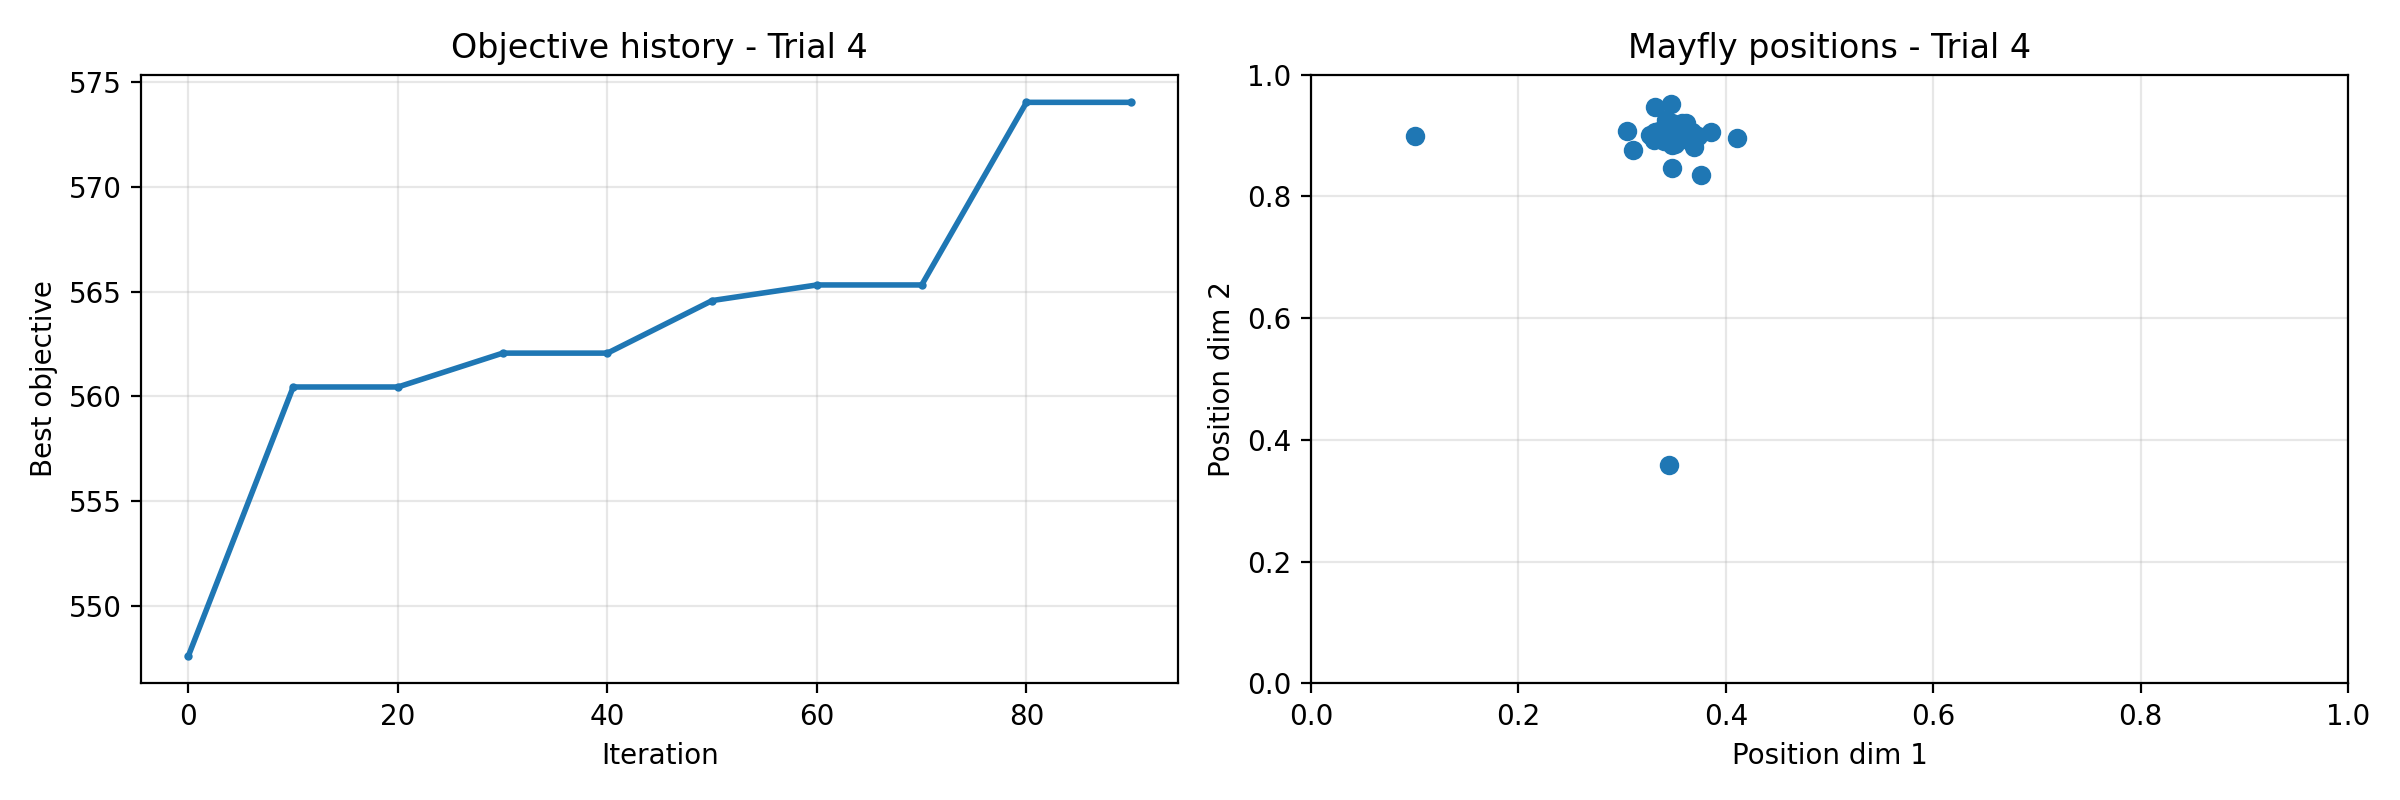

The data file committed next to this chart (first rows):
iteration, best_objective
0, 547.6
1, 547.6
2, 547.6
3, 547.6
4, 552
5, 560.4
6, 560.4
7, 560.4
8, 560.4
9, 560.4
10, 560.4
11, 560.4
12, 560.4
13, 560.4
14, 560.4
15, 560.4
16, 560.4
17, 560.4
18, 560.4
19, 560.4
20, 560.4
21, 560.4
22, 560.4
23, 560.4
24, 560.4
25, 560.4
26, 560.4
27, 560.4
28, 560.4
29, 560.4
30, 560.4
31, 562.1
32, 562.1
33, 562.1
34, 562.1
35, 562.1
36, 562.1
37, 562.1
38, 562.1
39, 562.1
40, 562.1
41, 562.1
42, 562.1
43, 562.1
44, 562.1
45, 562.1
46, 562.1
47, 562.1
48, 562.1
49, 562.1
50, 564.6
51, 564.6
52, 564.6
53, 564.6
54, 564.6
55, 564.6
56, 565.3
57, 565.3
58, 565.3
59, 565.3
... 41 more rows
